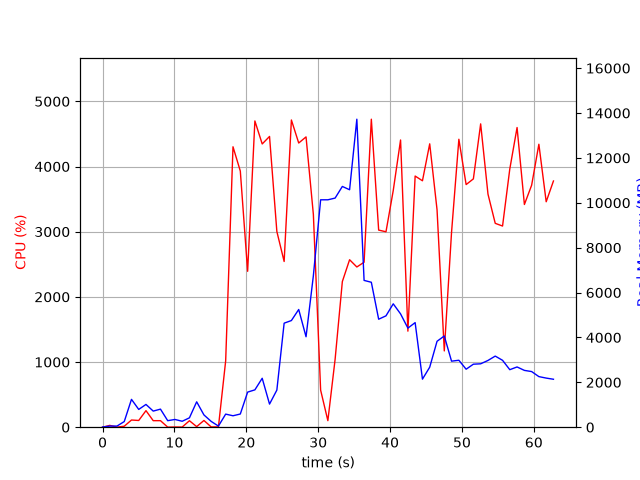

The table this chart was drawn from, first rows:
elapsed_time, nproc, cpu, mem_real, mem_virtual
3.933906555175781e-05, 1, 0.0, 7.863, 3185
1.006, 2, 27.8, 49.64, 160.3
2.013, 2, 1.0, 51.27, 161.5
3.019, 7, 14.9, 251.3, 3363
4.026, 6, 110.2, 1241, 4283
5.034, 7, 103.2, 792, 4091
6.042, 5, 254.0, 1014, 3797
7.05, 3, 100.1, 717.7, 2820
8.058, 3, 100.2, 805.1, 2932
9.066, 3, 1.0, 290.5, 2300
10.07, 3, 3.0, 344.8, 2354
11.08, 3, 2.0, 264.7, 2290
12.09, 3, 99.3, 417.7, 2440
13.09, 9, 8.9, 1131, 4838
14.11, 4, 103.2, 547.3, 2829
15.11, 3, 4.0, 258.4, 2315
16.12, 1, 4.0, 49.95, 674.3
17.13, 1, 1018, 583.1, 4496
18.15, 1, 4303, 509.4, 4894
19.17, 1, 3930, 587.4, 4930
20.18, 1, 2392, 1564, 6774
21.19, 1, 4699, 1664, 6774
22.21, 1, 4346, 2180, 8318
23.23, 1, 4462, 1030, 8318
24.25, 1, 3003, 1654, 8902
25.26, 1, 2543, 4637, 12800
26.27, 1, 4714, 4753, 12800
27.29, 1, 4361, 5245, 12800
28.31, 1, 4455, 4030, 12800
29.33, 1, 3265, 6747, 16739
30.34, 1, 568.8, 10133, 21871
31.35, 1, 100.3, 10133, 21871
32.35, 1, 1043, 10210, 21871
33.36, 1, 2235, 10728, 21871
34.37, 1, 2570, 10581, 28029
35.38, 1, 2459, 13725, 28050
36.38, 1, 2532, 6541, 28114
37.39, 1, 4726, 6459, 28114
38.41, 1, 3025, 4812, 28404
39.43, 1, 2999, 4963, 28404
40.44, 1, 3632, 5498, 28404
41.46, 1, 4407, 5050, 28404
42.48, 1, 1474, 4415, 28404
43.49, 1, 3854, 4661, 28404
44.51, 1, 3782, 2141, 28477
45.52, 1, 4348, 2675, 28477
46.54, 1, 3336, 3828, 28477
47.54, 1, 1171, 4065, 28477
48.55, 1, 2988, 2943, 28477
49.57, 1, 4418, 2983, 28477
50.58, 1, 3723, 2584, 28485
51.59, 1, 3810, 2808, 28485
52.6, 1, 4655, 2825, 28485
53.62, 1, 3576, 2975, 28485
54.63, 1, 3128, 3168, 28485
55.65, 1, 3087, 2981, 28485
56.66, 1, 3962, 2563, 28485
57.67, 1, 4598, 2685, 28485
58.69, 1, 3417, 2531, 28485
59.69, 1, 3713, 2479, 28495
... 3 more rows
